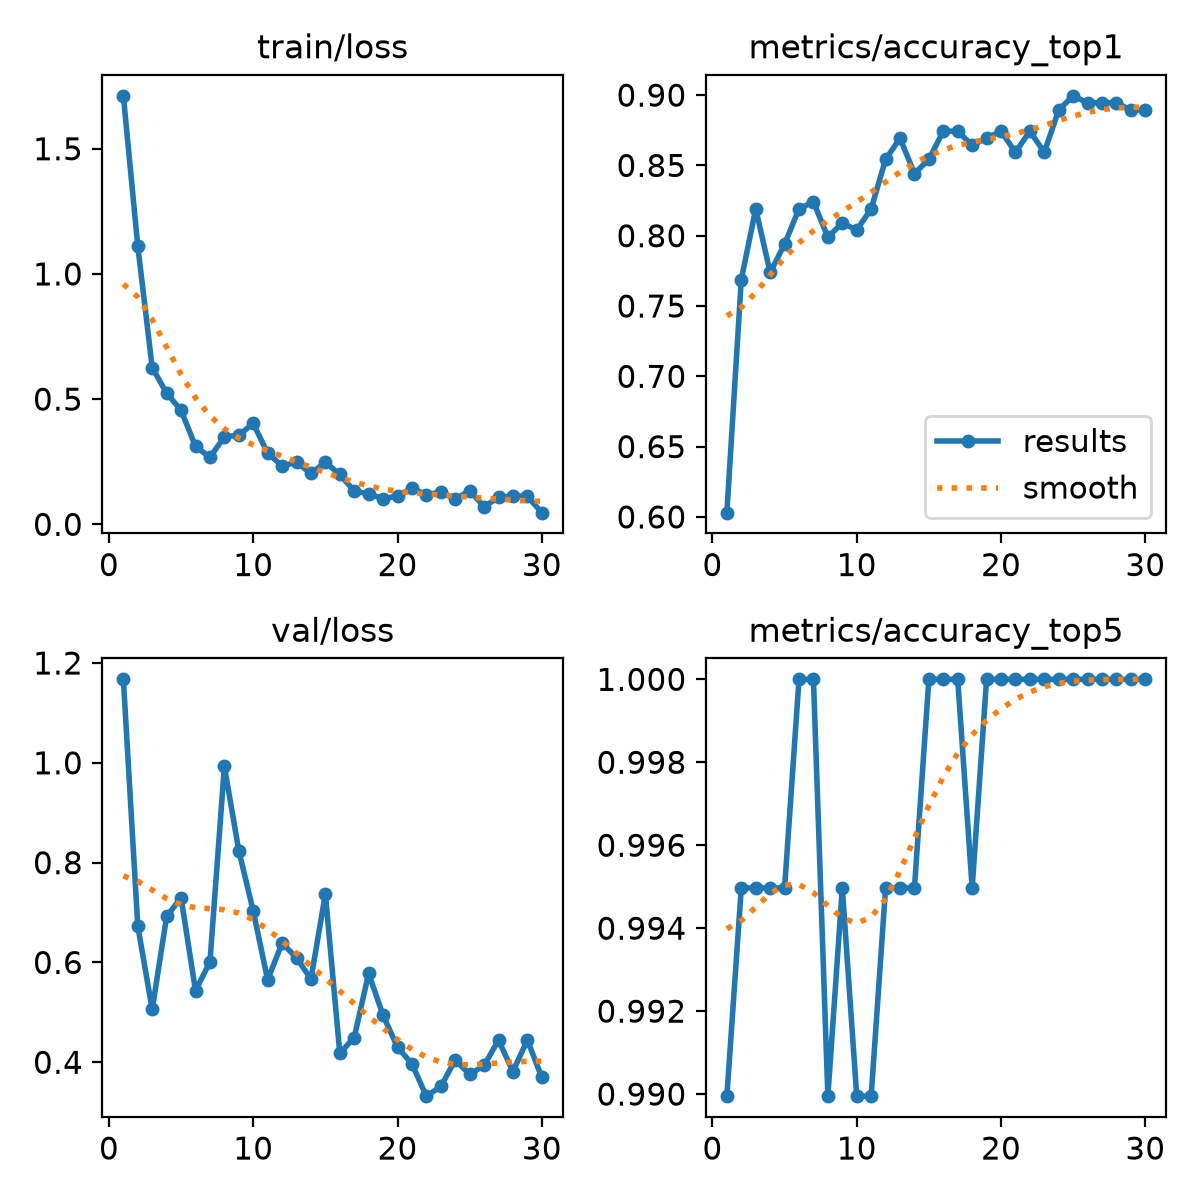

The file beside this chart, header and first rows:
epoch, time, train/loss, metrics/accuracy_top1, metrics/accuracy_top5, val/loss, lr/pg0, lr/pg1, lr/pg2, metrics/macro_f1
1, 2.901, 1.711, 0.603, 0.9899, 1.167, 0.0003222, 0.0003222, 0.0003222, 0.7208
2, 5.155, 1.111, 0.7688, 0.995, 0.6727, 0.0006339, 0.0006339, 0.0006339, 0.7876
3, 7.53, 0.6255, 0.8191, 0.995, 0.5059, 0.0009236, 0.0009236, 0.0009236, 0.7312
4, 9.899, 0.524, 0.7739, 0.995, 0.6923, 0.000901, 0.000901, 0.000901, 0.7686
5, 12.01, 0.4551, 0.794, 0.995, 0.7297, 0.000868, 0.000868, 0.000868, 0.7866
6, 14.14, 0.3115, 0.8191, 1.0, 0.5434, 0.000835, 0.000835, 0.000835, 0.7896
7, 18.64, 0.2671, 0.8241, 1.0, 0.6008, 0.000802, 0.000802, 0.000802, 0.7966
8, 23.34, 0.3497, 0.799, 0.9899, 0.9929, 0.000769, 0.000769, 0.000769, 0.7801
9, 27.08, 0.3559, 0.8091, 0.995, 0.824, 0.000736, 0.000736, 0.000736, 0.783
10, 31.39, 0.4029, 0.804, 0.9899, 0.7033, 0.000703, 0.000703, 0.000703, 0.8111
11, 34.39, 0.2841, 0.8191, 0.9899, 0.5651, 0.00067, 0.00067, 0.00067, 0.8346
12, 37.77, 0.2336, 0.8543, 0.995, 0.6386, 0.000637, 0.000637, 0.000637, 0.8418
13, 40.15, 0.248, 0.8693, 0.995, 0.6095, 0.000604, 0.000604, 0.000604, 0.8225
14, 42.46, 0.2032, 0.8442, 0.995, 0.5664, 0.000571, 0.000571, 0.000571, 0.8319
15, 44.56, 0.2478, 0.8543, 1.0, 0.7371, 0.000538, 0.000538, 0.000538, 0.8572
16, 46.66, 0.199, 0.8744, 1.0, 0.4179, 0.000505, 0.000505, 0.000505, 0.8539
17, 48.99, 0.1338, 0.8744, 1.0, 0.4496, 0.000472, 0.000472, 0.000472, 0.8488
18, 51.35, 0.1213, 0.8643, 0.995, 0.5782, 0.000439, 0.000439, 0.000439, 0.847
19, 53.47, 0.1022, 0.8693, 1.0, 0.4938, 0.000406, 0.000406, 0.000406, 0.8445
20, 55.85, 0.1128, 0.8744, 1.0, 0.4303, 0.000373, 0.000373, 0.000373, 0.8242
21, 58.64, 0.1448, 0.8593, 1.0, 0.3965, 0.00034, 0.00034, 0.00034, 0.8465
22, 61.99, 0.1172, 0.8744, 1.0, 0.3321, 0.000307, 0.000307, 0.000307, 0.8379
23, 66.64, 0.1298, 0.8593, 1.0, 0.3514, 0.000274, 0.000274, 0.000274, 0.8704
24, 69.95, 0.1003, 0.8894, 1.0, 0.4045, 0.000241, 0.000241, 0.000241, 0.878
25, 74.79, 0.1345, 0.8995, 1.0, 0.3757, 0.000208, 0.000208, 0.000208, 0.872
26, 79.62, 0.07069, 0.8945, 1.0, 0.3935, 0.000175, 0.000175, 0.000175, 0.8702
27, 82.53, 0.1076, 0.8945, 1.0, 0.4442, 0.000142, 0.000142, 0.000142, 0.872
28, 84.65, 0.1134, 0.8945, 1.0, 0.3814, 0.000109, 0.000109, 0.000109, 0.8642
29, 86.78, 0.1117, 0.8894, 1.0, 0.4446, 7.6e-05, 7.6e-05, 7.6e-05, 0.8642
30, 88.89, 0.04659, 0.8894, 1.0, 0.3697, 4.3e-05, 4.3e-05, 4.3e-05, 0.878
